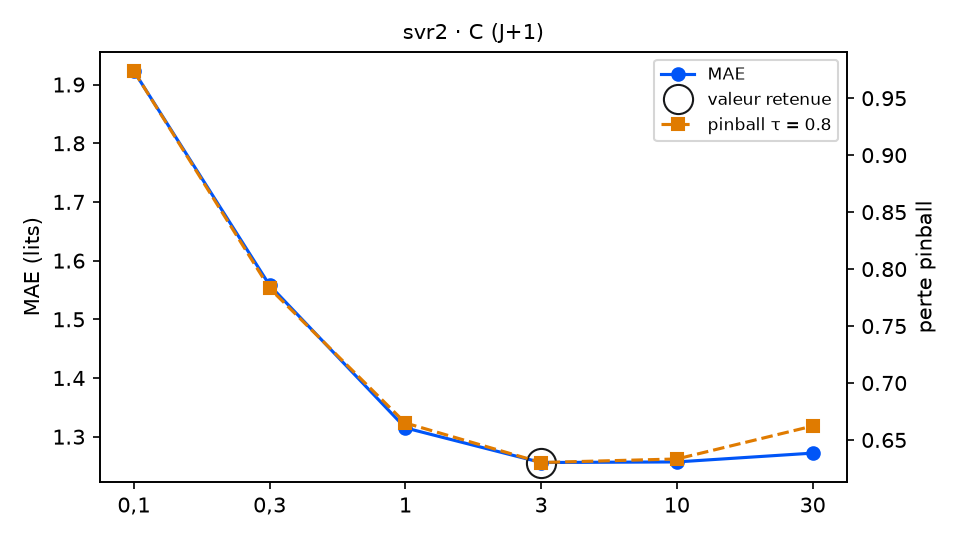

The file beside this chart, header and first rows:
variante; MAE; RMSE; biais; pinball τ=0.8; temps (s); DM p (pinball τ=0.8); p Holm; DM p (MAE); vs choix retenu
C = 0,1; 1.923; 2.372; -0.042; 0.9738; 0.5; 0.0; 0.0; 0.0; moins bon
C = 0,3; 1.558; 1.973; -0.014; 0.7831; 0.7; 0.0001; 0.0004; 0.0; moins bon
C = 1; 1.315; 1.768; -0.025; 0.6649; 1.2; 0.0101; 0.0303; 0.0064; moins bon
C = 3 (retenu); 1.256; 1.724; -0.008; 0.6302; 2.1; ; ; ; — choix retenu
C = 10; 1.257; 1.728; -0.016; 0.6333; 2.8; 0.7643; 0.7643; 0.9448; équivalent
C = 30; 1.272; 1.737; -0.087; 0.6622; 2.2; 0.099; 0.198; 0.605; équivalent
